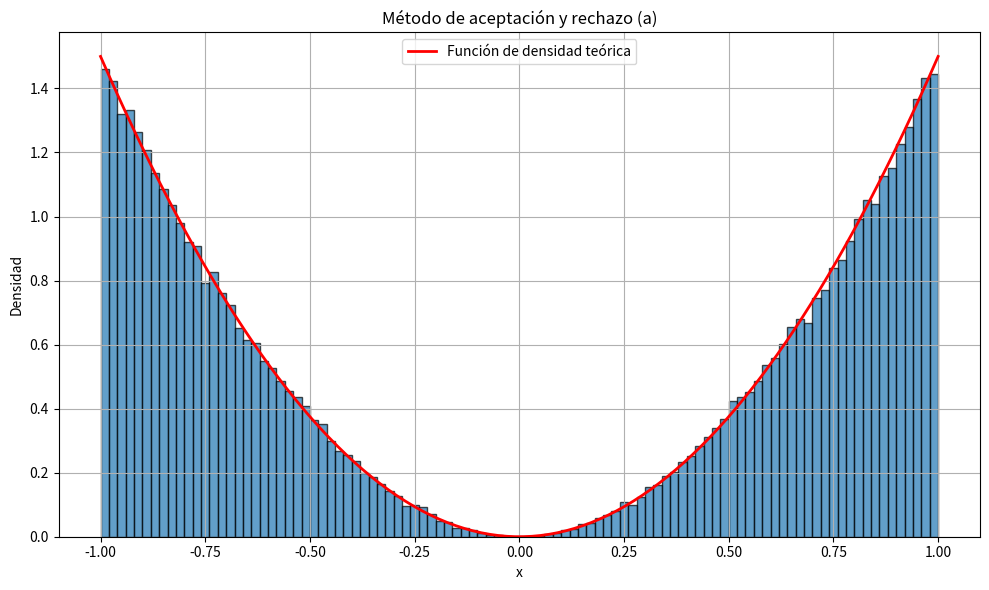

Reproduce this figure in Python.
import numpy as np
import matplotlib.pyplot as plt
np.random.seed(1)

# Función de densidad
def funcion_densidad(x):
    return np.where(x < -1, 0, 
                    np.where(x > 1, 0, (3*(x**2)/2)))

def aceptacion_rechazo(n):
    variables_aleatorias = []
    
    while len(variables_aleatorias) < n:
        u1 = np.random.uniform(0, 1)
        u2 = np.random.uniform(0, 1) 
        y = 2*u1 - 1
        
        if u2 <= y**2:   # Se acepta Y si u2 <= Y**2, de lo contrario se vuelve a generar dos numeros aleatorios
            variables_aleatorias.append(y)
    
    return variables_aleatorias

# Generar una muestra de variables aleatorias
x = aceptacion_rechazo(100000)


# Graficar el histograma de la muestra generada
plt.figure(figsize=(10, 6))
plt.hist(x, bins=100, density=True, alpha=0.7, edgecolor='black')
plt.xlabel('x')
plt.ylabel('Densidad')
plt.title('Método de aceptación y rechazo (a)')
plt.grid(True)

# Graficar la función de probabilidad
x = np.linspace(-1, 1, 100)
y = [funcion_densidad(xi) for xi in x]
plt.plot(x, y, 'r-', linewidth=2, label='Función de densidad teórica')
plt.legend()

plt.tight_layout()
plt.show()
